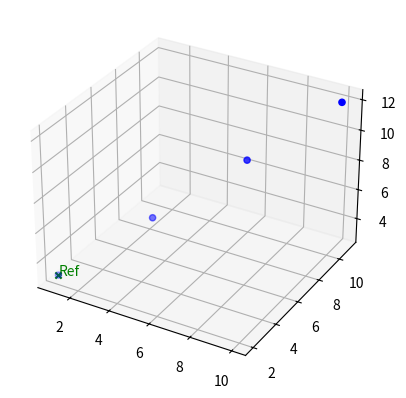

This figure's Python source: (Note: this script raises an exception after producing the figure.)
import numpy as np
from itertools import combinations
import matplotlib.pyplot as plt

def find_positions_of_new_points(coords_known, distances_new_points, reference_point):
    """
    在已知坐标中找到与新给定点的距离矩阵最匹配的点集合。
    
    参数：
    coords_known (numpy.ndarray): 已知物体的坐标，形状为(n, 3)。
    distances_new_points (numpy.ndarray): 新给定点的距离矩阵，形状为(m, m)。
    reference_point (numpy.ndarray): 新给定点的参考点，形状为(1, 3)。
    
    返回：
    tuple: 最佳匹配点的索引和新给定点在已知坐标中的位置。
    """
    def distance_matrix(coords):
        n = len(coords)
        dist_matrix = np.zeros((n, n))
        for i in range(n):
            for j in range(i + 1, n):
                dist_matrix[i, j] = np.linalg.norm(coords[i] - coords[j])
                dist_matrix[j, i] = dist_matrix[i, j]
        return dist_matrix

    def error_function(subset_indices):
        subset_coords = coords_known[list(subset_indices)]
        D_subset = distance_matrix(subset_coords)
        return np.sum((D_subset - distances_new_points)**2)

    n = len(coords_known)
    m = len(distances_new_points)
    min_error = float('inf')
    best_subset = None

    for subset in combinations(range(n), m):
        error = error_function(subset)
        if error < min_error:
            min_error = error
            best_subset = subset

    best_coords = coords_known[list(best_subset)]
    
    # 将新给定点从参考点转换到已知物体的坐标系中
    translation_vector = best_coords[0] - reference_point
    new_points_positions = reference_point + translation_vector

    return list(best_subset), new_points_positions

def visualize_matching_process(coords_known, new_points_positions, best_subset, reference_point):
    """
    可视化已知物体的坐标、新给定点的坐标及匹配过程。
    
    参数：
    coords_known (numpy.ndarray): 已知物体的坐标，形状为(n, 3)。
    new_points_positions (numpy.ndarray): 新给定点的坐标，形状为(m, 3)。
    best_subset (list): 最佳匹配点的索引。
    reference_point (numpy.ndarray): 新给定点的参考点，形状为(1, 3)。
    """
    fig = plt.figure()
    ax = fig.add_subplot(111, projection='3d')
    
    # 绘制已知物体的坐标
    ax.scatter(coords_known[:, 0], coords_known[:, 1], coords_known[:, 2], c='b', marker='o', label='已知物体')
    
    # 绘制参考点的坐标
    ax.scatter(reference_point[0], reference_point[1], reference_point[2], c='g', marker='x', label='参考点')
    ax.text(reference_point[0], reference_point[1], reference_point[2], 'Ref', color='green')
    
    # 绘制新给定点的坐标
    ax.scatter(new_points_positions[:, 0], new_points_positions[:, 1], new_points_positions[:, 2], c='r', marker='^', label='新给定点')
    
    # 标注已知物体的坐标
    for i in range(len(coords_known)):
        ax.text(coords_known[i, 0], coords_known[i, 1], coords_known[i, 2], f'A{i+1}', color='blue')
    
    # 标注新给定点的坐标
    for i in range(len(new_points_positions)):
        ax.text(new_points_positions[i, 0], new_points_positions[i, 1], new_points_positions[i, 2], f'P{i+1}', color='red')
    
    # 绘制匹配过程
    for i, idx in enumerate(best_subset):
        ax.plot([coords_known[idx, 0], new_points_positions[i, 0]],
                [coords_known[idx, 1], new_points_positions[i, 1]],
                [coords_known[idx, 2], new_points_positions[i, 2]], 'g--')
    
    ax.set_xlabel('X 坐标')
    ax.set_ylabel('Y 坐标')
    ax.set_zlabel('Z 坐标')
    ax.legend()
    plt.show()

# 示例使用
coords_known = np.array([
    [1, 2, 3],
    [4, 5, 6],
    [7, 8, 9],
    [10, 11, 12]
])

distances_new_points = np.array([
    [0, 5, 8],
    [5, 0, 3],
    [8, 3, 0]
])

reference_point = np.array([1, 2, 3])

best_subset, new_points_positions = find_positions_of_new_points(coords_known, distances_new_points, reference_point)
print("新给定点的坐标是：", new_points_positions)

# 可视化
visualize_matching_process(coords_known, new_points_positions, best_subset, reference_point)
